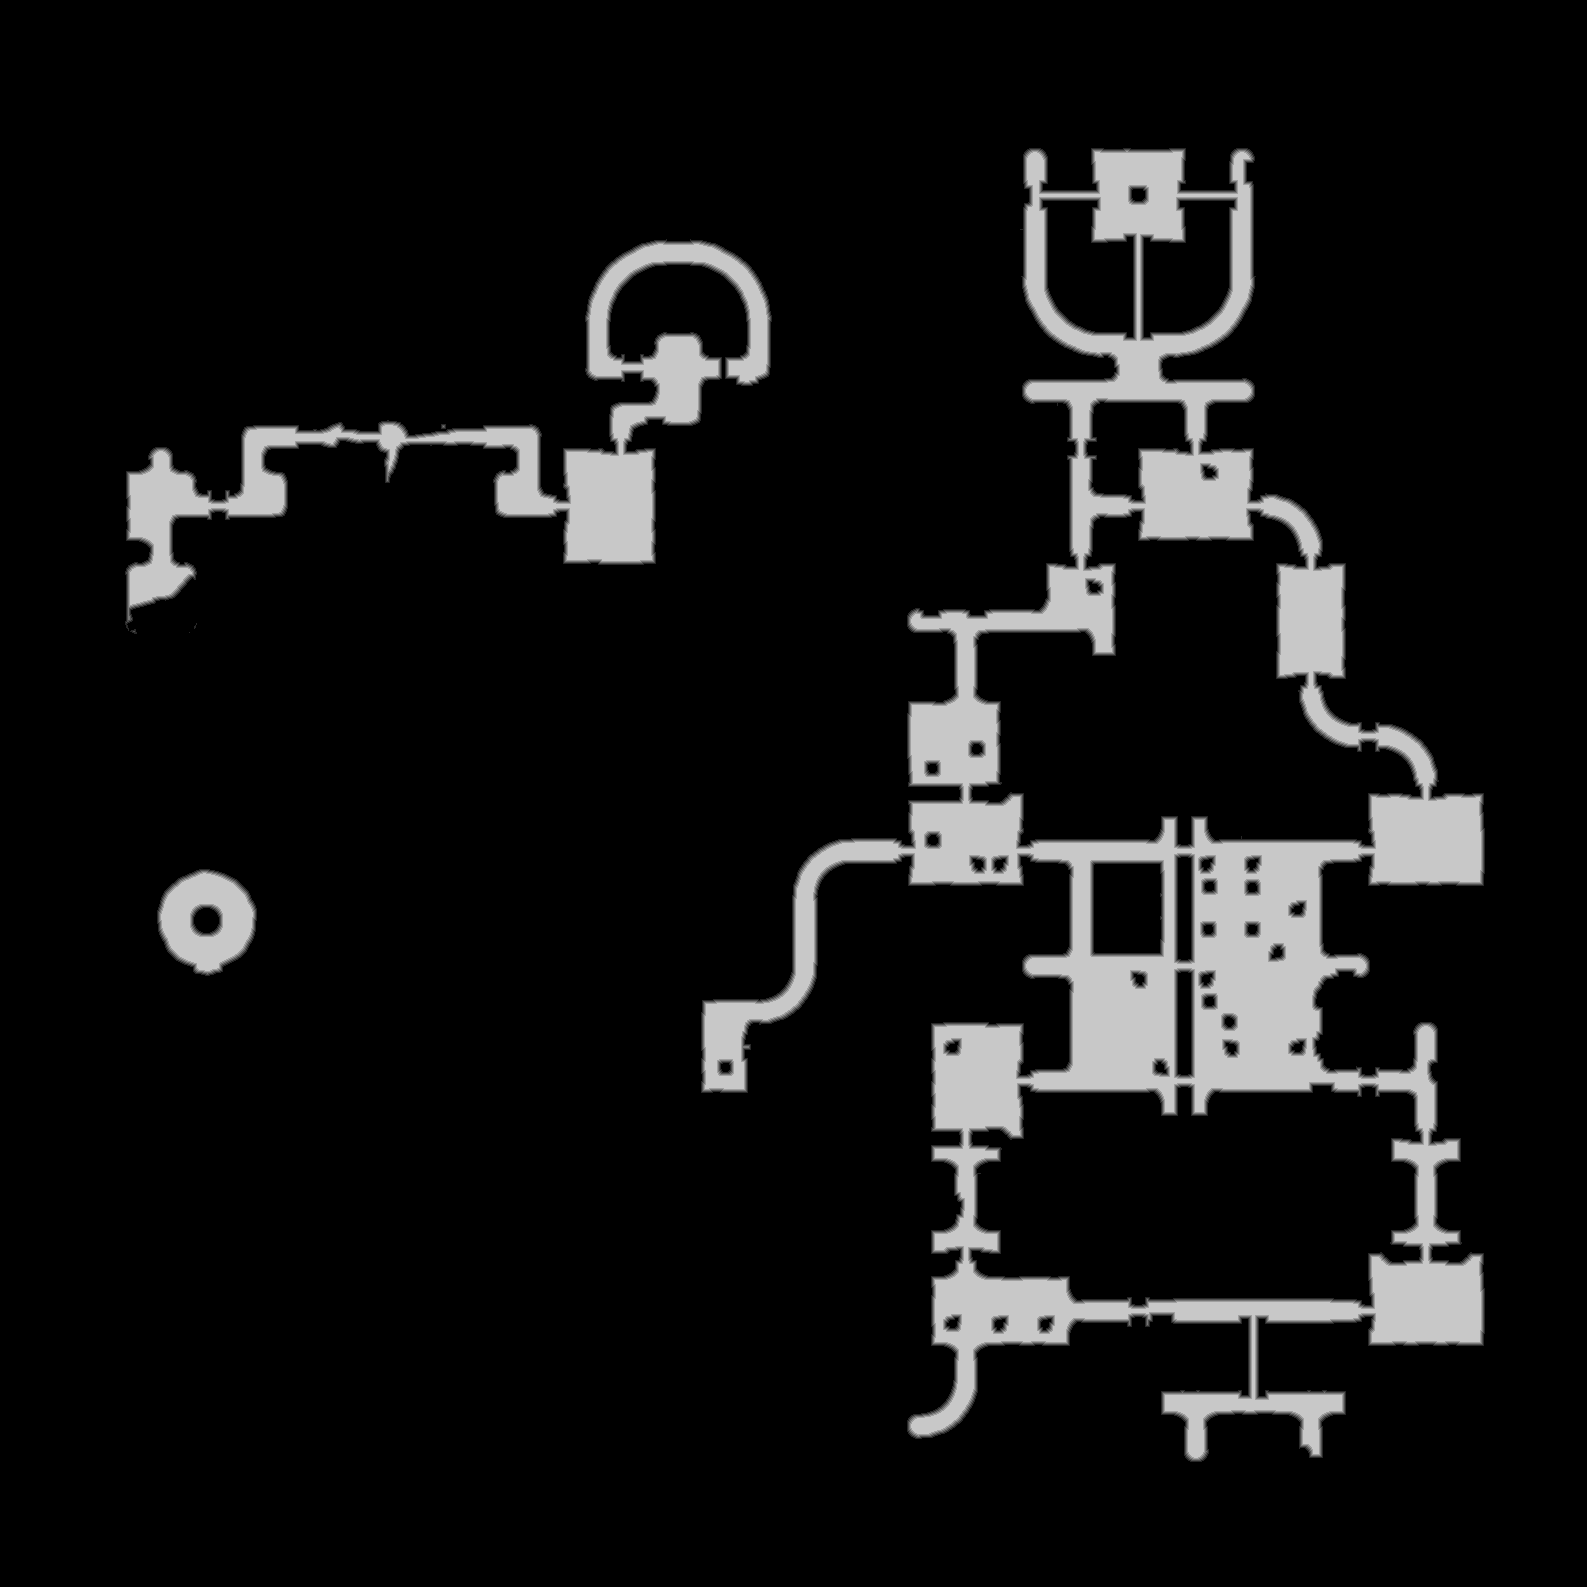

Data behind this chart, as committed beside it:
base	0x2deec000000
origin	0x1180010
stride	794
width	1587
height	1587
nibble	0	2227978
nibble	1	20325
nibble	2	20497
nibble	3	20596
nibble	4	20733
nibble	5	208440
